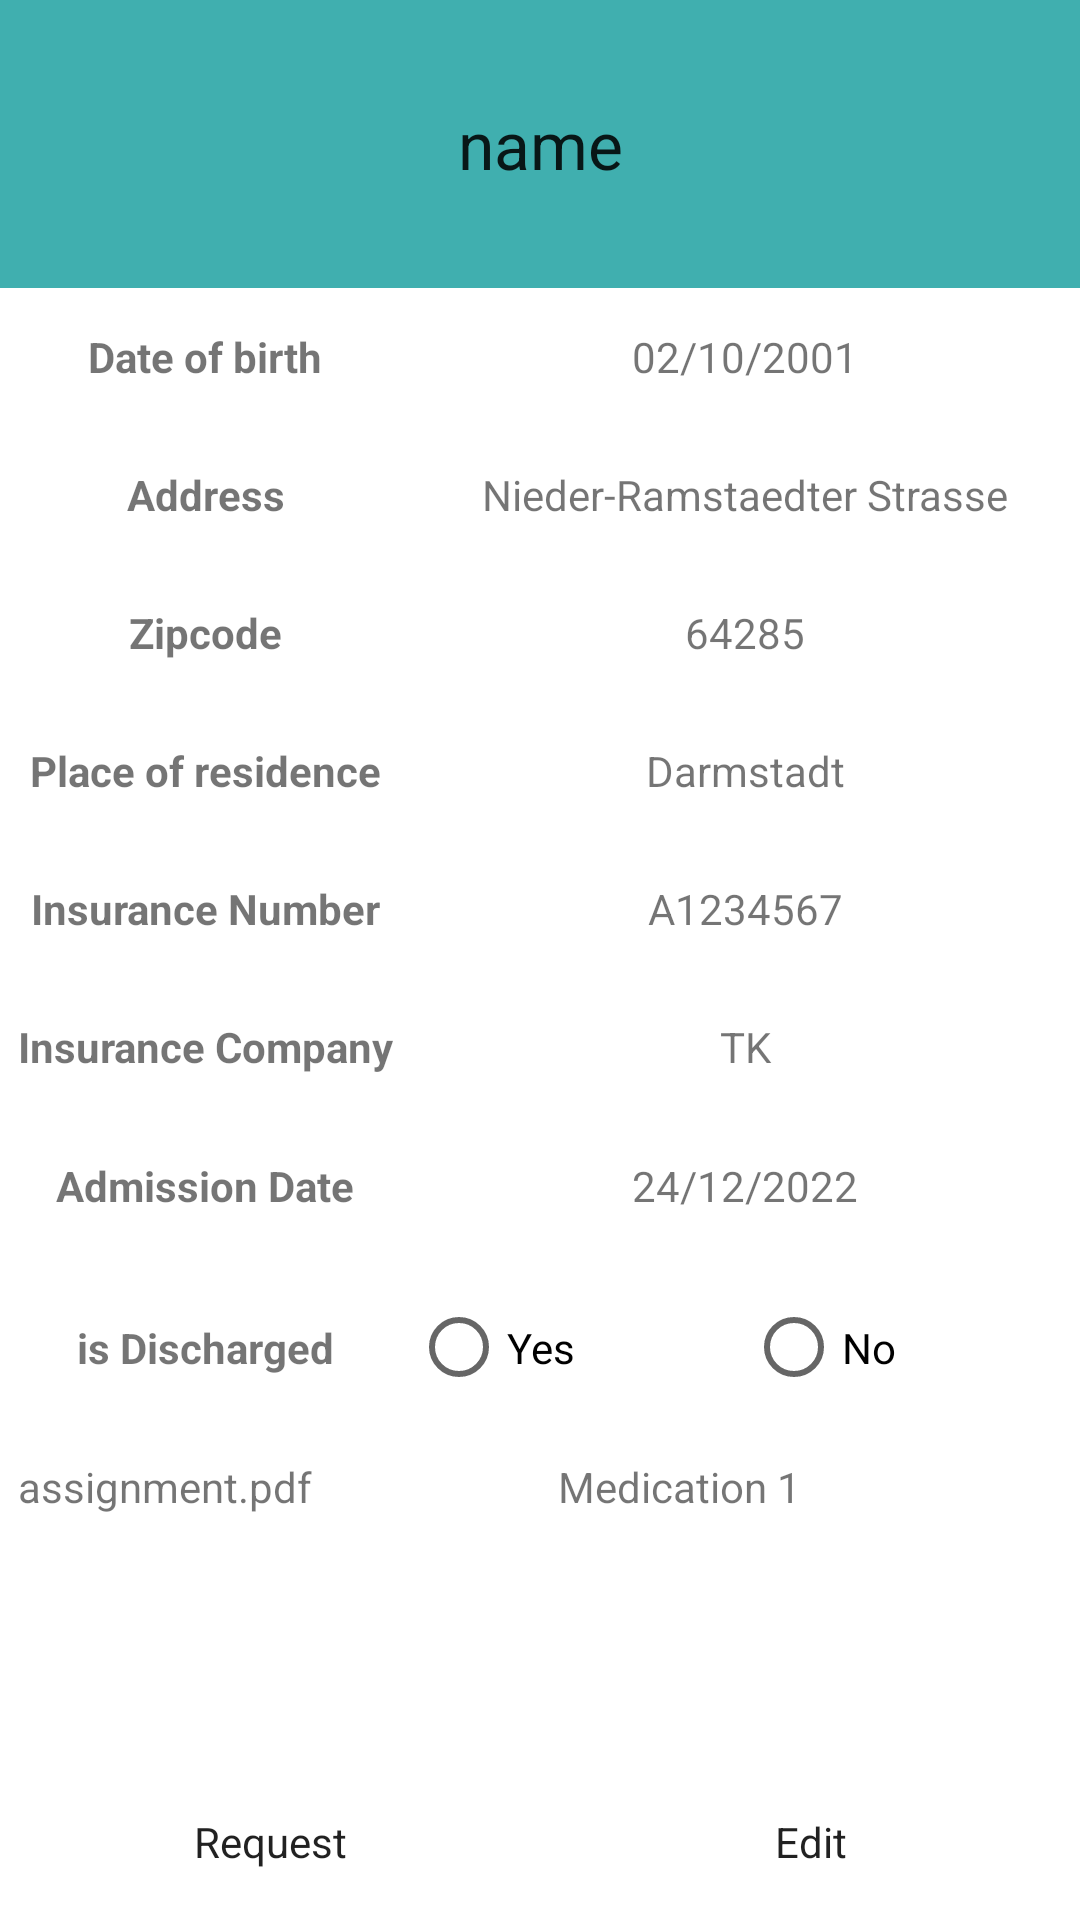

Reconstruct the res/layout file that produces this screen, plus the resources it refers to.
<!-- AndroidManifest.xml: application theme Theme.Krankenhaus -->
<!-- res/layout/fragment_patient_info.xml -->
<?xml version="1.0" encoding="utf-8"?>
<LinearLayout xmlns:android="http://schemas.android.com/apk/res/android"
    xmlns:app="http://schemas.android.com/apk/res-auto"
    xmlns:tools="http://schemas.android.com/tools"
    android:layout_width="match_parent"
    android:layout_height="match_parent"
    tools:context=".ui.doctor.ui.main.PatientInfoFragment"
    android:orientation="vertical"
    android:weightSum="1"
    android:id="@+id/patient_info">

    <TextView
        android:layout_width="match_parent"
        android:layout_height="0dp"
        android:layout_weight="0.15"
        android:id="@+id/patient_info_name"
        android:textAppearance="@style/TextAppearance.AppCompat.Large"
        android:gravity="center"
        android:text="name"
        android:background="#E3AA"/>

    <TableLayout
        android:id="@+id/patient_info_table"
        android:layout_width="match_parent"
        android:layout_height="0dp"
        android:layout_weight="0.6"
        android:weightSum="7.5">

        <TableRow
            android:layout_weight="1"
            android:weightSum="5">

            <TextView
                android:text="Date of birth"
                android:layout_height="match_parent"
                android:layout_width="wrap_content"
                android:layout_weight="1"
                android:gravity="center"
                android:background="@drawable/table_line"
                android:textStyle="bold"/>

            <TextView
                android:id="@+id/date_of_birth"
                android:text="02/10/2001"
                android:layout_height="match_parent"
                android:layout_width="wrap_content"
                android:layout_weight="4"
                android:gravity="center"
                android:background="@drawable/table_line"/>
        </TableRow>

        <TableRow
            android:layout_weight="1">

            <TextView
                android:text="Address"
                android:layout_height="match_parent"
                android:layout_width="wrap_content"
                android:layout_weight="1"
                android:gravity="center"
                android:background="@drawable/table_line"
                android:textStyle="bold"/>

            <TextView
                android:id="@+id/address"
                android:text="Nieder-Ramstaedter Strasse"
                android:layout_height="match_parent"
                android:layout_width="wrap_content"
                android:layout_weight="4"
                android:gravity="center"
                android:background="@drawable/table_line"/>
        </TableRow>

        <TableRow
            android:layout_weight="1">

            <TextView
                android:text="Zipcode"
                android:layout_height="match_parent"
                android:layout_width="wrap_content"
                android:layout_weight="1"
                android:gravity="center"
                android:background="@drawable/table_line"
                android:textStyle="bold"/>

            <TextView
                android:id="@+id/zip_code"
                android:text="64285"
                android:layout_height="match_parent"
                android:layout_width="wrap_content"
                android:layout_weight="4"
                android:gravity="center"
                android:background="@drawable/table_line"/>
        </TableRow>

        <TableRow
            android:layout_weight="1">

            <TextView
                android:text="Place of residence"
                android:layout_height="match_parent"
                android:layout_width="wrap_content"
                android:layout_weight="1"
                android:gravity="center"
                android:background="@drawable/table_line"
                android:textStyle="bold"/>

            <TextView
                android:id="@+id/place_of_residence"
                android:text="Darmstadt"
                android:layout_height="match_parent"
                android:layout_width="wrap_content"
                android:layout_weight="4"
                android:gravity="center"
                android:background="@drawable/table_line"/>
        </TableRow>

        <TableRow
            android:layout_weight="1">

            <TextView
                android:text="Insurance Number"
                android:layout_height="match_parent"
                android:layout_width="wrap_content"
                android:layout_weight="1"
                android:gravity="center"
                android:background="@drawable/table_line"
                android:textStyle="bold"/>

            <TextView
                android:id="@+id/insurance_number"
                android:text="A1234567"
                android:layout_height="match_parent"
                android:layout_width="wrap_content"
                android:layout_weight="4"
                android:gravity="center"
                android:background="@drawable/table_line"/>
        </TableRow>

        <TableRow
            android:layout_weight="1">

            <TextView
                android:text="Insurance Company"
                android:layout_height="match_parent"
                android:layout_width="wrap_content"
                android:layout_weight="1"
                android:gravity="center"
                android:background="@drawable/table_line"
                android:textStyle="bold"/>

            <TextView
                android:id="@+id/health_insurance_company"
                android:text="TK"
                android:layout_height="match_parent"
                android:layout_width="wrap_content"
                android:layout_weight="4"
                android:gravity="center"
                android:background="@drawable/table_line"/>
        </TableRow>

        <TableRow
            android:layout_weight="1">

            <TextView
                android:text="Admission Date"
                android:layout_height="match_parent"
                android:layout_width="wrap_content"
                android:layout_weight="1"
                android:gravity="center"
                android:background="@drawable/table_line"
                android:textStyle="bold"/>

            <TextView
                android:id="@+id/admission_date"
                android:text="24/12/2022"
                android:layout_height="match_parent"
                android:layout_width="wrap_content"
                android:layout_weight="4"
                android:gravity="center"
                android:background="@drawable/table_line"/>
        </TableRow>

        <TableRow
            android:layout_weight="0.5"
            android:weightSum="5">

            <TextView
                android:text="is Discharged"
                android:layout_height="match_parent"
                android:layout_width="wrap_content"
                android:layout_weight="1"
                android:gravity="center"
                android:background="@drawable/table_line"
                android:textStyle="bold"/>

            <RadioGroup
                android:id="@+id/radio_button_group"
                android:layout_width="match_parent"
                android:layout_height="match_parent"
                android:layout_weight="4"
                android:orientation="horizontal"
                android:weightSum="2">

                <RadioButton
                    android:id="@+id/yes_radio_button"
                    android:layout_width="match_parent"
                    android:layout_height="match_parent"
                    android:layout_weight="1"
                    android:text="Yes"
                    android:background="@drawable/table_line"/>

                <RadioButton
                    android:id="@+id/no_radio_button"
                    android:layout_width="match_parent"
                    android:layout_height="match_parent"
                    android:layout_weight="1"
                    android:text="No"
                    android:background="@drawable/table_line"/>

            </RadioGroup>
        </TableRow>
    </TableLayout>

    <LinearLayout
        android:layout_width="match_parent"
        android:layout_height="0dp"
        android:layout_weight="0.25"
        android:orientation="horizontal"
        android:weightSum="1">

        <LinearLayout
            android:layout_width="match_parent"
            android:layout_height="match_parent"
            android:layout_weight="0.5"
            android:background="@drawable/table_line"
            android:weightSum="1"
            android:orientation="vertical">

            <TextView
                android:layout_width="match_parent"
                android:layout_height="0dp"
                android:layout_weight="0.7"
                android:background="@drawable/table_line"
                android:text="assignment.pdf"
                android:layout_marginBottom="6dp"
                android:layout_marginTop="6dp"
                android:layout_marginEnd="6dp"
                android:layout_marginStart="6dp">

            </TextView>

            <Button
                android:id="@+id/assignment_request_button"
                android:layout_width="wrap_content"
                android:layout_height="0dp"
                android:layout_weight="0.25"
                android:layout_gravity="center"
                android:background="@drawable/table_line"
                android:text="Request"
                android:textAppearance="@style/TextAppearance.AppCompat">

            </Button>

        </LinearLayout>

        <LinearLayout
            android:layout_width="match_parent"
            android:layout_height="match_parent"
            android:layout_weight="0.5"
            android:background="@drawable/table_line"
            android:weightSum="1"
            android:orientation="vertical">

            <ViewSwitcher
                android:id="@+id/medication_viewswitcher"
                android:layout_width="match_parent"
                android:layout_height="0dp"
                android:layout_weight="0.7"
                android:background="@drawable/table_line"
                android:layout_marginBottom="6dp"
                android:layout_marginTop="6dp"
                android:layout_marginEnd="6dp"
                android:layout_marginStart="6dp">

                <TextView
                    android:id="@+id/medication_textview"
                    android:layout_height="match_parent"
                    android:layout_width="match_parent"
                    android:text="Medication 1" />

                <EditText
                    android:layout_width="match_parent"
                    android:layout_height="match_parent"
                    android:id="@+id/medication_edittext" />

            </ViewSwitcher>

            <Button
                android:id="@+id/medication_edit_button"
                android:layout_width="wrap_content"
                android:layout_height="0dp"
                android:layout_weight="0.25"
                android:layout_gravity="center"
                android:background="@drawable/table_line"
                android:text="Edit"
                android:textAppearance="@style/TextAppearance.AppCompat">

            </Button>

        </LinearLayout>

    </LinearLayout>

</LinearLayout>
<!-- resources referenced by this layout -->
<resources>
  <style name="Theme.Krankenhaus" parent="Theme.MaterialComponents.DayNight.DarkActionBar">
          
          <item name="colorPrimary">@color/purple_500</item>
          <item name="colorPrimaryVariant">@color/purple_700</item>
          <item name="colorOnPrimary">@color/white</item>
          
          <item name="colorSecondary">@color/teal_200</item>
          <item name="colorSecondaryVariant">@color/teal_700</item>
          <item name="colorOnSecondary">@color/black</item>
          
          <item name="android:statusBarColor">?attr/colorPrimaryVariant</item>
          
      </style>
  <color name="purple_500">#FF6200EE</color>
  <color name="purple_700">#FF3700B3</color>
  <color name="white">#FFFFFFFF</color>
  <color name="teal_200">#FF03DAC5</color>
  <color name="teal_700">#FF018786</color>
  <color name="black">#FF000000</color>
</resources>
